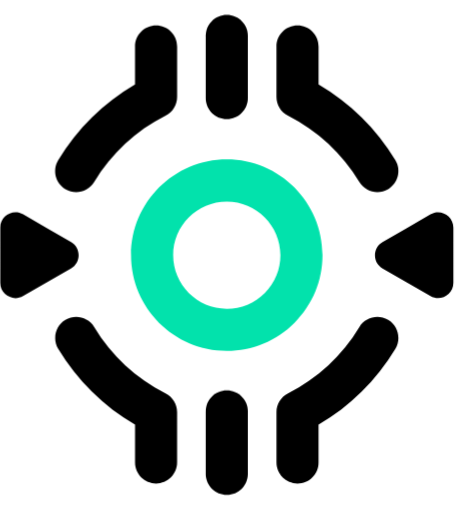
t = 0.00 s
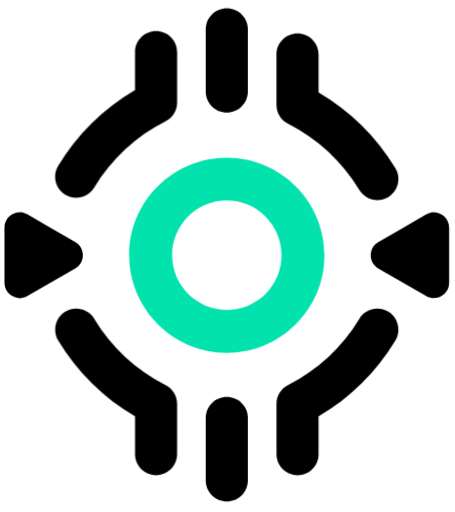
t = 0.50 s
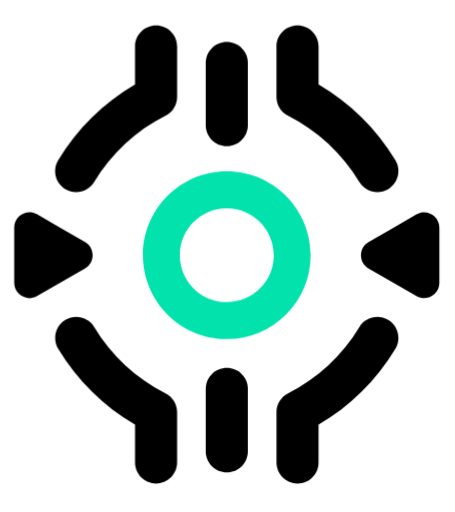
t = 1.00 s
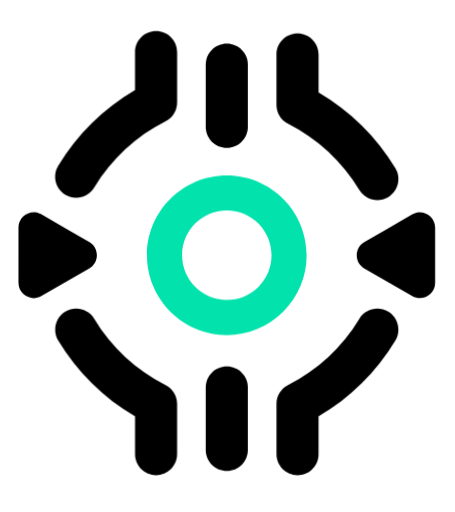
t = 1.50 s
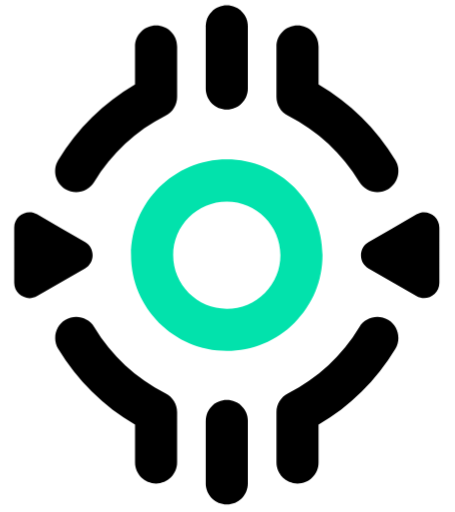
t = 2.00 s
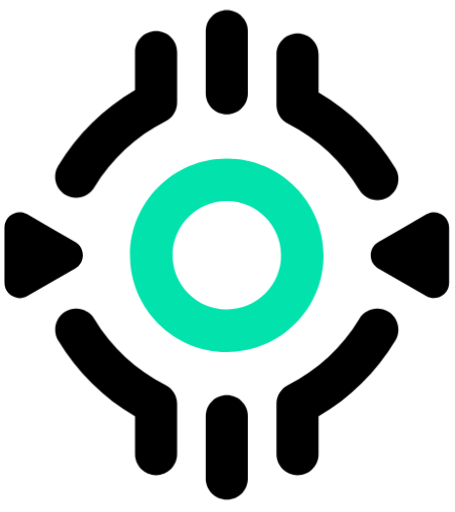
t = 2.50 s

The animated SVG that drew these frames (rendered in a browser with its animation timeline set to each time). Animation: 9 CSS @keyframes rules; one cycle of 3.00 s, repeats indefinitely.

<svg id="elkrk53lqfgi1" xmlns="http://www.w3.org/2000/svg" xmlns:xlink="http://www.w3.org/1999/xlink" viewBox="0 0 190 214" shape-rendering="geometricPrecision" text-rendering="geometricPrecision"><style><![CDATA[#elkrk53lqfgi2_ts {animation: elkrk53lqfgi2_ts__ts 3000ms linear infinite normal forwards}@keyframes elkrk53lqfgi2_ts__ts { 0% {transform: translate(94.693150px,106.666405px) scale(1,1)} 16.666667% {transform: translate(94.693150px,106.666405px) scale(1.020000,1.020000)} 20% {transform: translate(94.693150px,106.666405px) scale(1,1);animation-timing-function: cubic-bezier(0.420000,0,0.580000,1)} 43.333333% {transform: translate(94.693150px,106.666405px) scale(0.800000,0.800000);animation-timing-function: cubic-bezier(0.420000,0,0.580000,1)} 66.666667% {transform: translate(94.693150px,106.666405px) scale(1,1);animation-timing-function: cubic-bezier(0.420000,0,0.580000,1)} 70% {transform: translate(94.693150px,106.666405px) scale(1.020000,1.020000)} 100% {transform: translate(94.693150px,106.666405px) scale(1,1)} }#elkrk53lqfgi3_to {animation: elkrk53lqfgi3_to__to 3000ms linear infinite normal forwards}@keyframes elkrk53lqfgi3_to__to { 0% {transform: translate(140.943783px,167.269722px)} 16.666667% {transform: translate(140.943783px,163.810127px)} 33.333333% {transform: translate(140.943783px,167.269722px)} 50% {transform: translate(140.943783px,163.810127px)} 66.666667% {transform: translate(140.943783px,167.269722px)} 83.333333% {transform: translate(140.943783px,163.810127px)} 100% {transform: translate(140.943783px,167.269722px)} }#elkrk53lqfgi4_to {animation: elkrk53lqfgi4_to__to 3000ms linear infinite normal forwards}@keyframes elkrk53lqfgi4_to__to { 0% {transform: translate(48.442972px,167.269722px)} 16.666667% {transform: translate(48.442972px,163.810127px)} 33.333333% {transform: translate(48.442972px,167.269722px)} 50% {transform: translate(48.442972px,163.810127px)} 66.666667% {transform: translate(48.442972px,167.269722px)} 83.333333% {transform: translate(48.442972px,163.810127px)} 100% {transform: translate(48.442972px,167.269722px)} }#elkrk53lqfgi5_to {animation: elkrk53lqfgi5_to__to 3000ms linear infinite normal forwards}@keyframes elkrk53lqfgi5_to__to { 0% {transform: translate(140.952641px,45.475499px);animation-timing-function: cubic-bezier(0.420000,0,0.580000,1)} 16.666667% {transform: translate(140.952641px,48.808899px);animation-timing-function: cubic-bezier(0.420000,0,0.580000,1)} 33.333333% {transform: translate(140.952641px,45.475499px);animation-timing-function: cubic-bezier(0.420000,0,0.580000,1)} 50% {transform: translate(140.952641px,48.808899px);animation-timing-function: cubic-bezier(0.420000,0,0.580000,1)} 66.666667% {transform: translate(140.952641px,45.475499px);animation-timing-function: cubic-bezier(0.420000,0,0.580000,1)} 83.333333% {transform: translate(140.952641px,48.808899px);animation-timing-function: cubic-bezier(0.420000,0,0.580000,1)} 100% {transform: translate(140.952641px,45.475499px)} }#elkrk53lqfgi6_to {animation: elkrk53lqfgi6_to__to 3000ms linear infinite normal forwards}@keyframes elkrk53lqfgi6_to__to { 0% {transform: translate(48.451822px,45.475499px);animation-timing-function: cubic-bezier(0.420000,0,0.580000,1)} 16.666667% {transform: translate(48.451822px,47.808899px);animation-timing-function: cubic-bezier(0.420000,0,0.580000,1)} 33.333333% {transform: translate(48.451822px,45.475499px);animation-timing-function: cubic-bezier(0.420000,0,0.580000,1)} 50% {transform: translate(48.451822px,47.808899px);animation-timing-function: cubic-bezier(0.420000,0,0.580000,1)} 66.666667% {transform: translate(48.451822px,45.475499px);animation-timing-function: cubic-bezier(0.420000,0,0.580000,1)} 83.333333% {transform: translate(48.451822px,47.808899px);animation-timing-function: cubic-bezier(0.420000,0,0.580000,1)} 100% {transform: translate(48.451822px,45.475499px)} }#elkrk53lqfgi7_to {animation: elkrk53lqfgi7_to__to 3000ms linear infinite normal forwards}@keyframes elkrk53lqfgi7_to__to { 0% {transform: translate(173.019630px,106.675404px);animation-timing-function: cubic-bezier(0.420000,0,0.580000,1)} 50% {transform: translate(165.384377px,106.675404px);animation-timing-function: cubic-bezier(0.420000,0,0.580000,1)} 100% {transform: translate(173.019630px,106.675404px)} }#elkrk53lqfgi8_to {animation: elkrk53lqfgi8_to__to 3000ms linear infinite normal forwards}@keyframes elkrk53lqfgi8_to__to { 0% {transform: translate(16.384438px,106.659031px);animation-timing-function: cubic-bezier(0.420000,0,0.580000,1)} 50% {transform: translate(24px,106.659031px);animation-timing-function: cubic-bezier(0.420000,0,0.580000,1)} 100% {transform: translate(16.384438px,106.659031px)} }#elkrk53lqfgi9_to {animation: elkrk53lqfgi9_to__to 3000ms linear infinite normal forwards}@keyframes elkrk53lqfgi9_to__to { 0% {transform: translate(94.702148px,185px);animation-timing-function: cubic-bezier(0,0,0.580000,1)} 13.333333% {transform: translate(94.702148px,185px);animation-timing-function: cubic-bezier(0,0,0.580000,1)} 20% {transform: translate(94.702148px,189px);animation-timing-function: cubic-bezier(0.250000,1,0.250000,1)} 50% {transform: translate(94.702148px,175px);animation-timing-function: cubic-bezier(0.420000,0,0.580000,1)} 66.666667% {transform: translate(94.702148px,189px);animation-timing-function: cubic-bezier(0.420000,0,0.580000,1)} 100% {transform: translate(94.702148px,185px)} }#elkrk53lqfgi10_to {animation: elkrk53lqfgi10_to__to 3000ms linear infinite normal forwards}@keyframes elkrk53lqfgi10_to__to { 0% {transform: translate(94.702148px,28px);animation-timing-function: cubic-bezier(0,0,0.580000,1)} 13.333333% {transform: translate(94.702148px,28px);animation-timing-function: cubic-bezier(0,0,0.580000,1)} 20% {transform: translate(94.702148px,24px);animation-timing-function: cubic-bezier(0.250000,1,0.250000,1)} 50% {transform: translate(94.702148px,40px);animation-timing-function: cubic-bezier(0.420000,0,0.580000,1)} 66.666667% {transform: translate(94.702148px,24px);animation-timing-function: cubic-bezier(0.420000,0,0.580000,1)} 100% {transform: translate(94.702148px,28px)} }]]></style><g id="elkrk53lqfgi2_ts" transform="translate(94.693150,106.666405) scale(1,1)"><path id="elkrk53lqfgi2" d="M94.702100,146.684000C72.639900,146.684000,54.684300,128.729000,54.684300,106.667000C54.684300,84.604400,72.639900,66.648800,94.702100,66.648800C116.764000,66.648800,134.702000,84.604400,134.702000,106.667000C134.702000,117.351000,130.542000,127.395000,122.987000,134.951000C115.431000,142.507000,105.387000,146.684000,94.702100,146.684000ZM94.702100,84.248800C82.328800,84.248800,72.284300,94.311000,72.284300,106.667000C72.284300,119.022000,82.346500,129.084000,94.702100,129.084000C100.693000,129.084000,106.329000,126.755000,110.560000,122.524000C114.791000,118.293000,117.120000,112.658000,117.120000,106.667000C117.120000,94.293200,107.058000,84.248800,94.702100,84.248800Z" transform="translate(-94.693150,-106.666405)" fill="rgb(2,226,172)" stroke="none" stroke-width="1"/></g><g id="elkrk53lqfgi3_to" transform="translate(140.943783,167.269722)"><path id="elkrk53lqfgi3" d="M124.267000,202.080000C119.413000,202.080000,115.467000,198.151000,115.467000,193.280000L115.467000,172.249000C115.467000,168.924000,117.333000,165.884000,120.302000,164.391000C132.622000,158.187000,142.933000,148.622000,150.098000,136.711000C152.605000,132.551000,158.009000,131.218000,162.169000,133.724000C166.329000,136.231000,167.662000,141.636000,165.156000,145.796000C157.227000,158.951000,146.205000,169.813000,133.049000,177.476000L133.049000,193.280000C133.067000,198.133000,129.120000,202.080000,124.267000,202.080000Z" transform="translate(-140.943783,-167.269722)" fill="rgb(0,0,0)" stroke="none" stroke-width="1"/></g><g id="elkrk53lqfgi4_to" transform="translate(48.442972,167.269722)"><path id="elkrk53lqfgi4" d="M65.137700,202.080000C60.284300,202.080000,56.337700,198.151000,56.337700,193.280000L56.337700,177.476000C43.199900,169.813000,32.159900,158.951000,24.231000,145.796000C21.724300,141.636000,23.057700,136.231000,27.217700,133.724000C31.377700,131.218000,36.782100,132.551000,39.288800,136.711000C46.453200,148.604000,56.764300,158.187000,69.084300,164.391000C72.053200,165.884000,73.919900,168.924000,73.919900,172.249000L73.919900,193.280000C73.919900,198.133000,69.991000,202.080000,65.137700,202.080000Z" transform="translate(-48.442972,-167.269722)" fill="rgb(0,0,0)" stroke="none" stroke-width="1"/></g><g id="elkrk53lqfgi5_to" transform="translate(140.952641,45.475499)"><path id="elkrk53lqfgi5" d="M157.636000,80.284400C154.649000,80.284400,151.751000,78.773300,150.098000,76.035500C142.933000,64.124400,132.622000,54.560000,120.302000,48.337700C117.333000,46.844400,115.467000,43.804400,115.467000,40.480000L115.467000,19.466600C115.467000,14.613300,119.396000,10.666600,124.267000,10.666600C129.138000,10.666600,133.067000,14.595500,133.067000,19.466600L133.067000,35.271100C146.205000,42.933300,157.245000,53.795500,165.173000,66.951100C167.680000,71.111100,166.347000,76.515500,162.187000,79.022200C160.747000,79.875500,159.182000,80.284400,157.636000,80.284400Z" transform="translate(-140.952641,-45.475499)" fill="rgb(0,0,0)" stroke="none" stroke-width="1"/></g><g id="elkrk53lqfgi6_to" transform="translate(48.451822,45.475499)"><path id="elkrk53lqfgi6" d="M31.751000,80.284400C30.204300,80.284400,28.639900,79.875500,27.217700,79.022200C23.057700,76.515500,21.724300,71.111100,24.231000,66.951100C32.159900,53.795500,43.182100,42.933300,56.337700,35.271100L56.337700,19.466600C56.337700,14.613300,60.266500,10.666600,65.137600,10.666600C70.008800,10.666600,73.937600,14.595500,73.937600,19.466600L73.937600,40.497700C73.937600,43.822200,72.071000,46.862200,69.102100,48.355500C56.764300,54.560000,46.471000,64.124400,39.288800,76.035500C37.653200,78.773300,34.737700,80.284400,31.751000,80.284400Z" transform="translate(-48.451822,-45.475499)" fill="rgb(0,0,0)" stroke="none" stroke-width="1"/></g><g id="elkrk53lqfgi7_to" transform="translate(173.019630,106.675404)"><path id="elkrk53lqfgi7" d="M189.404000,106.667000L189.404000,118.222000C189.404000,123.129000,184.089000,126.204000,179.840000,123.751000L169.831000,117.973000L159.822000,112.195000C155.573000,109.742000,155.573000,103.609000,159.822000,101.155000L169.831000,95.377700L179.840000,89.599900C184.089000,87.146600,189.404000,90.222200,189.404000,95.128800L189.404000,106.667000Z" transform="translate(-173.019630,-106.675404)" fill="rgb(0,0,0)" stroke="none" stroke-width="1"/></g><g id="elkrk53lqfgi8_to" transform="translate(16.384438,106.659031)"><path id="elkrk53lqfgi8" d="M0,106.667000L0,95.111000C0,90.204300,5.315550,87.128800,9.564430,89.582100L19.573300,95.359900L29.582200,101.138000C33.831100,103.591000,33.831100,109.724000,29.582200,112.178000L19.573300,117.955000L9.564430,123.733000C5.315550,126.187000,0,123.129000,0,118.222000L0,106.667000Z" transform="translate(-16.384438,-106.659031)" fill="rgb(0,0,0)" stroke="none" stroke-width="1"/></g><g id="elkrk53lqfgi9_to" transform="translate(94.702148,185)"><path id="elkrk53lqfgi9" d="M94.702300,213.333000C89.849000,213.333000,85.902300,209.404000,85.902300,204.533000L85.902300,178.453000C85.902300,173.600000,89.831200,169.653000,94.702300,169.653000C99.573500,169.653000,103.502000,173.582000,103.502000,178.453000L103.502000,204.533000C103.485000,209.404000,99.555700,213.333000,94.702300,213.333000Z" transform="translate(-94.702148,-191.492996)" fill="rgb(0,0,0)" stroke="none" stroke-width="1"/></g><g id="elkrk53lqfgi10_to" transform="translate(94.702148,28)"><path id="elkrk53lqfgi10" d="M94.702300,43.662200C89.849000,43.662200,85.902300,39.733300,85.902300,34.862200L85.902300,8.800000C85.902300,3.946660,89.831200,0,94.702300,0C99.573500,0,103.502000,3.928890,103.502000,8.800000L103.502000,34.880000C103.485000,39.733300,99.555700,43.662200,94.702300,43.662200Z" transform="translate(-94.702148,-21.831100)" fill="rgb(0,0,0)" stroke="none" stroke-width="1"/></g></svg>